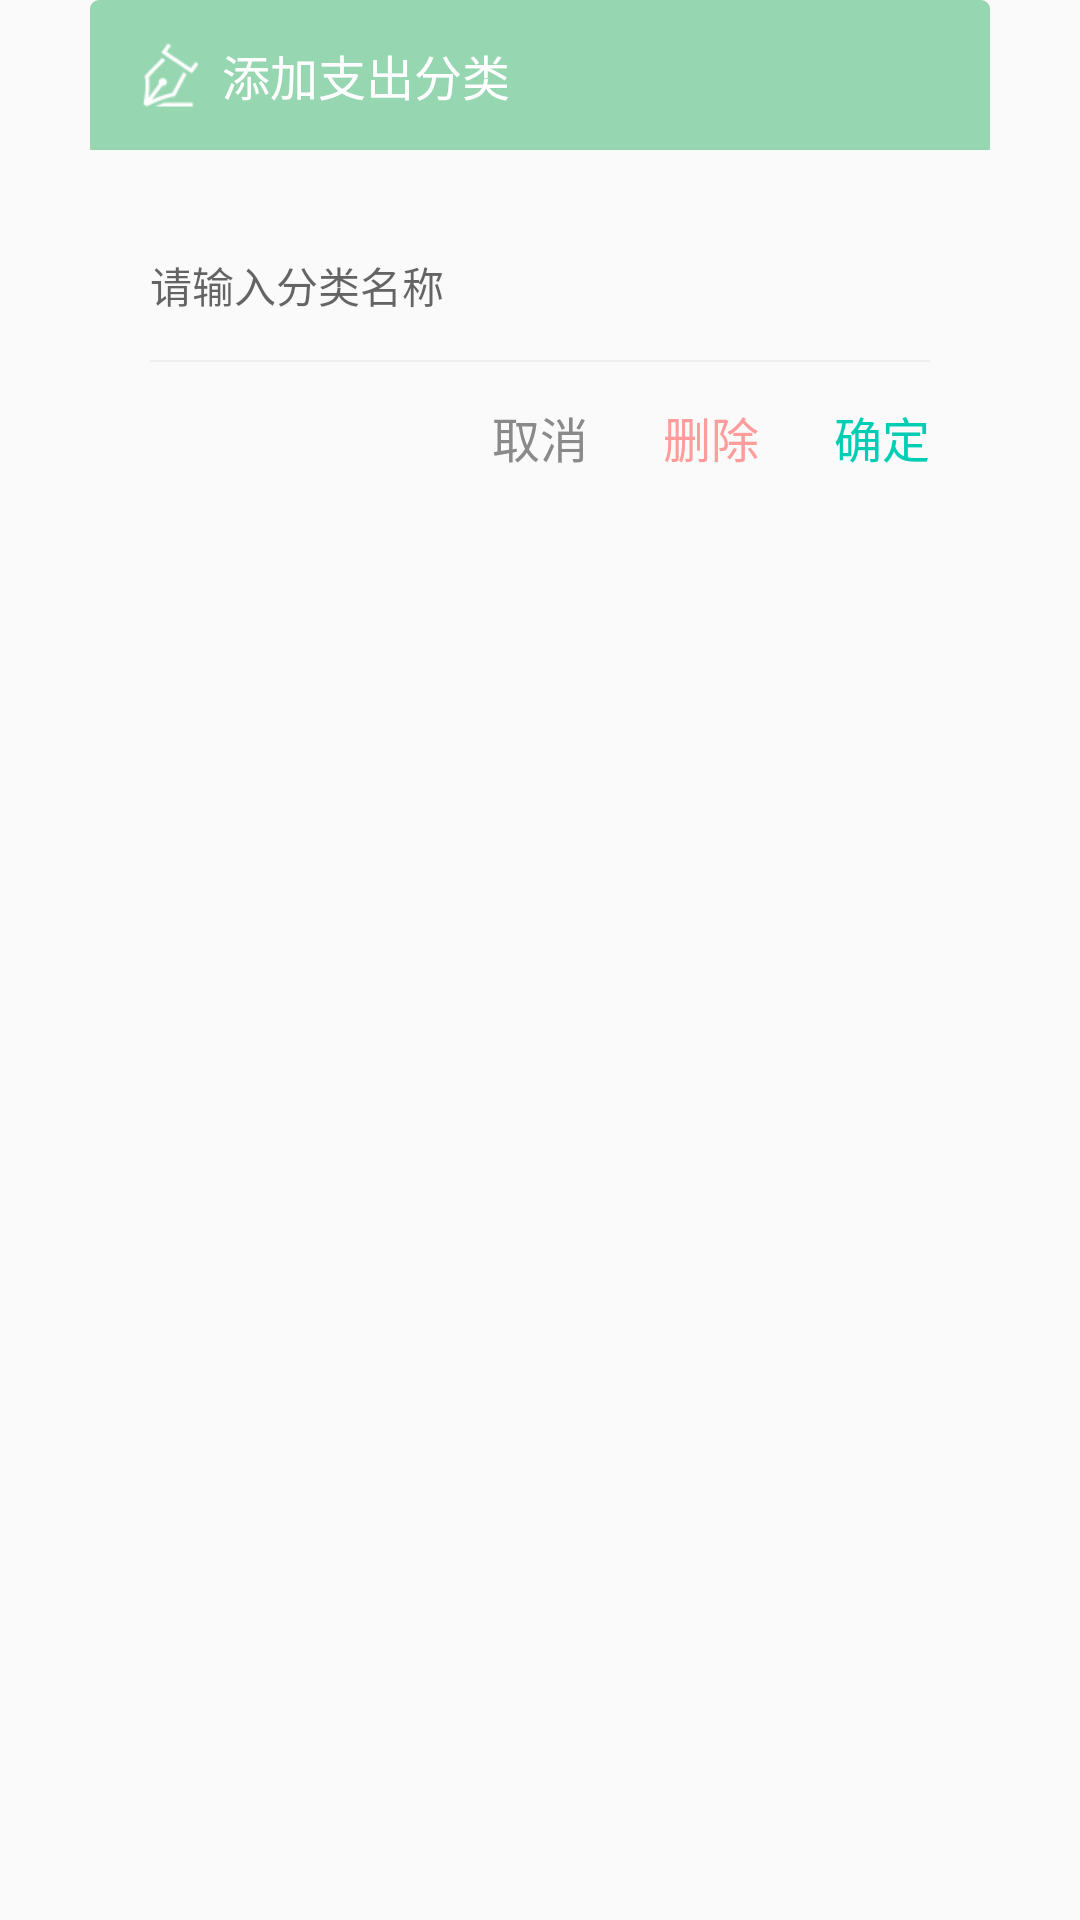

This screen was rendered from an Android layout file. Write that file and the resources it references.
<!-- AndroidManifest.xml: application theme AppTheme -->
<!-- res/layout/add_cate_dialog_view.xml -->
<?xml version="1.0" encoding="utf-8"?>
<RelativeLayout xmlns:android="http://schemas.android.com/apk/res/android"
    android:layout_width="match_parent"
    android:layout_height="match_parent">

    <LinearLayout
        android:layout_width="match_parent"
        android:layout_height="wrap_content"
        android:layout_marginEnd="30dp"
        android:layout_marginStart="30dp"
        android:background="@drawable/home_dialog_bg"
        android:orientation="vertical">

        <TextView
            android:id="@+id/tv_title"
            android:layout_width="match_parent"
            android:layout_height="50dp"
            android:background="@drawable/add_cate_corner_bg"
            android:drawablePadding="5dp"
            android:drawableStart="@drawable/modify_ic"
            android:gravity="center_vertical"
            android:paddingEnd="15dp"
            android:paddingStart="15dp"
            android:text="添加支出分类"
            android:textColor="@color/white"
            android:textSize="16sp" />

        <EditText
            android:id="@+id/et_cate"
            android:layout_width="match_parent"
            android:layout_height="50dp"
            android:layout_marginEnd="20dp"
            android:layout_marginStart="20dp"
            android:layout_marginTop="20dp"
            android:background="@null"
            android:gravity="center_vertical"
            android:hint="请输入分类名称"
            android:maxLength="5"
            android:textColor="@color/maintextcolor"
            android:textSize="14sp" />

        <View
            android:layout_width="match_parent"
            android:layout_height="0.5dp"
            android:layout_marginEnd="20dp"
            android:layout_marginStart="20dp"
            android:background="@color/line" />

        <LinearLayout
            android:layout_width="match_parent"
            android:layout_height="50dp"
            android:gravity="center_vertical"
            android:orientation="horizontal">

            <View
                android:layout_width="0dp"
                android:layout_height="match_parent"
                android:layout_weight="1" />

            <TextView
                android:id="@+id/tv_cancel"
                android:layout_width="wrap_content"
                android:layout_height="wrap_content"
                android:layout_marginEnd="5dp"
                android:paddingBottom="5dp"
                android:paddingEnd="10dp"
                android:paddingStart="10dp"
                android:paddingTop="5dp"
                android:text="取消"
                android:textColor="@color/secondtextcolor"
                android:textSize="16sp" />

            <TextView
                android:id="@+id/tv_delete"
                android:layout_width="wrap_content"
                android:layout_height="wrap_content"
                android:layout_marginEnd="5dp"
                android:paddingBottom="5dp"
                android:paddingEnd="10dp"
                android:paddingStart="10dp"
                android:paddingTop="5dp"
                android:text="删除"
                android:textColor="@color/lightred"
                android:textSize="16sp" />


            <TextView
                android:id="@+id/tv_commit"
                android:layout_width="wrap_content"
                android:layout_height="wrap_content"
                android:layout_marginEnd="10dp"
                android:paddingBottom="5dp"
                android:paddingEnd="10dp"
                android:paddingStart="10dp"
                android:paddingTop="5dp"
                android:text="确定"
                android:textColor="@color/deepgreen"
                android:textSize="16sp" />
        </LinearLayout>


    </LinearLayout>
</RelativeLayout>
<!-- resources referenced by this layout -->
<resources>
  <color name="deepgreen">#00CEB4</color>
  <color name="lightred">#FF9C9C</color>
  <color name="line">#eeeeee</color>
  <color name="maintextcolor">#2d2d2d</color>
  <color name="secondtextcolor">#8a8a8a</color>
  <color name="white">#ffffff</color>
  <!-- drawable add_cate_corner_bg (drawable) -->
  <?xml version="1.0" encoding="utf-8"?>
  <shape xmlns:android="http://schemas.android.com/apk/res/android"
      android:shape="rectangle">
      
      <corners android:topLeftRadius="3dp" android:topRightRadius="3dp" />
      <solid android:color="@color/mainColor" />
  </shape>
  <!-- drawable modify_ic: png bitmap (drawable-xhdpi, 1007 bytes) -->
  <style name="AppTheme" parent="Theme.AppCompat.Light.NoActionBar">
          
          <item name="colorPrimary">@color/white</item>
          <item name="colorPrimaryDark">@color/black</item>
          <item name="colorAccent">@color/maintextcolor</item>
          <item name="android:windowTranslucentNavigation">false</item>
          <item name="android:windowNoTitle">true</item>
      </style>
  <color name="mainColor">#96d6b1</color>
  <color name="black">#000000</color>
</resources>
